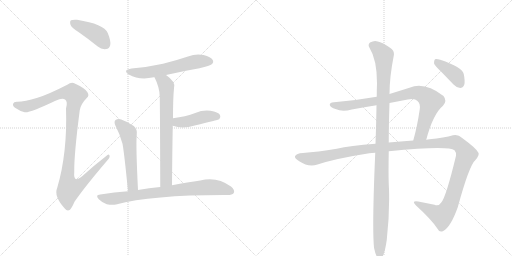
t = 0.00 s
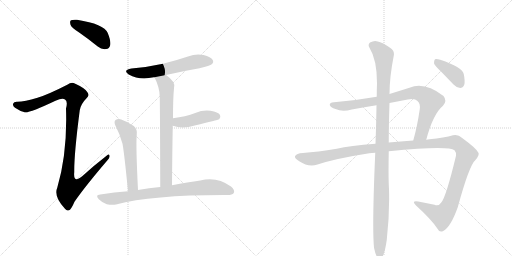
t = 1.89 s
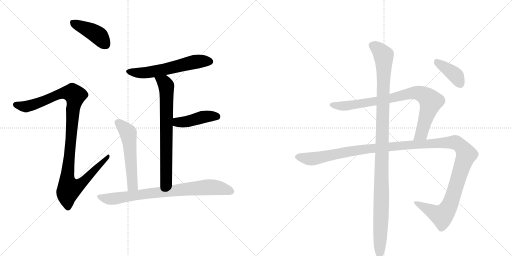
t = 3.78 s
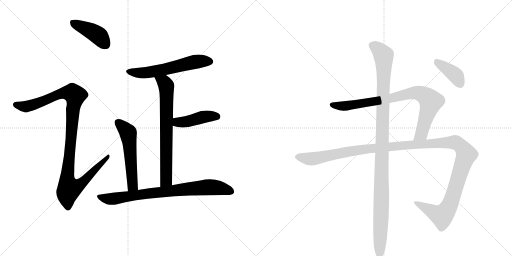
t = 5.68 s
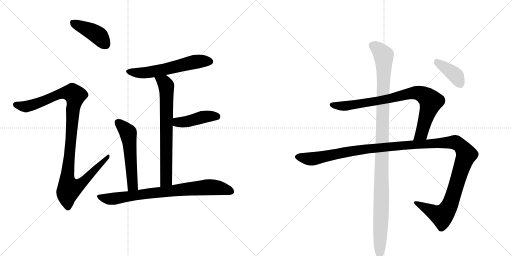
t = 7.57 s
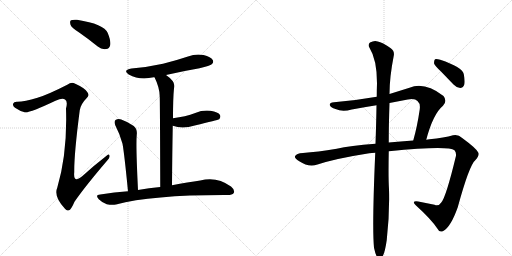
t = 9.46 s

The animated SVG that drew these frames (rendered in a browser with its animation timeline set to each time). Animation: 11 CSS @keyframes rules; one cycle of 9.46 s.

<svg version="1.1" viewBox="0 0 2048 1024" xmlns="http://www.w3.org/2000/svg">
  <g stroke="lightgray" stroke-dasharray="1,1" stroke-width="1" transform="scale(4, 4)">
    <line x1="0" y1="0" x2="256" y2="256"></line>
    <line x1="256" y1="0" x2="0" y2="256"></line>
    <line x1="128" y1="0" x2="128" y2="256"></line>
    <line x1="0" y1="128" x2="256" y2="128"></line>
    <line x1="256" y1="0" x2="512" y2="256"></line>
    <line x1="512" y1="0" x2="256" y2="256"></line>
    <line x1="384" y1="0" x2="384" y2="256"></line>
    <line x1="256" y1="128" x2="512" y2="128"></line>
  </g>
<g transform="scale(1, -1) translate(0, -850)">
   <style type="text/css">
    @keyframes keyframes0 {
      from {
       stroke: black;
       stroke-dashoffset: 419;
       stroke-width: 128;
       }
       58% {
       animation-timing-function: step-end;
       stroke: black;
       stroke-dashoffset: 0;
       stroke-width: 128;
       }
       to {
       stroke: black;
       stroke-width: 1024;
       }
       }
       #make-me-a-hanzi-animation-0 {
         animation: keyframes0 0.590983s both;
         animation-delay: 0.000000s;
         animation-timing-function: linear;
       }
    @keyframes keyframes1 {
      from {
       stroke: black;
       stroke-dashoffset: 1086;
       stroke-width: 128;
       }
       78% {
       animation-timing-function: step-end;
       stroke: black;
       stroke-dashoffset: 0;
       stroke-width: 128;
       }
       to {
       stroke: black;
       stroke-width: 1024;
       }
       }
       #make-me-a-hanzi-animation-1 {
         animation: keyframes1 1.133789s both;
         animation-delay: 0.590983s;
         animation-timing-function: linear;
       }
    @keyframes keyframes2 {
      from {
       stroke: black;
       stroke-dashoffset: 583;
       stroke-width: 128;
       }
       65% {
       animation-timing-function: step-end;
       stroke: black;
       stroke-dashoffset: 0;
       stroke-width: 128;
       }
       to {
       stroke: black;
       stroke-width: 1024;
       }
       }
       #make-me-a-hanzi-animation-2 {
         animation: keyframes2 0.724447s both;
         animation-delay: 1.724772s;
         animation-timing-function: linear;
       }
    @keyframes keyframes3 {
      from {
       stroke: black;
       stroke-dashoffset: 706;
       stroke-width: 128;
       }
       70% {
       animation-timing-function: step-end;
       stroke: black;
       stroke-dashoffset: 0;
       stroke-width: 128;
       }
       to {
       stroke: black;
       stroke-width: 1024;
       }
       }
       #make-me-a-hanzi-animation-3 {
         animation: keyframes3 0.824544s both;
         animation-delay: 2.449219s;
         animation-timing-function: linear;
       }
    @keyframes keyframes4 {
      from {
       stroke: black;
       stroke-dashoffset: 433;
       stroke-width: 128;
       }
       58% {
       animation-timing-function: step-end;
       stroke: black;
       stroke-dashoffset: 0;
       stroke-width: 128;
       }
       to {
       stroke: black;
       stroke-width: 1024;
       }
       }
       #make-me-a-hanzi-animation-4 {
         animation: keyframes4 0.602376s both;
         animation-delay: 3.273763s;
         animation-timing-function: linear;
       }
    @keyframes keyframes5 {
      from {
       stroke: black;
       stroke-dashoffset: 544;
       stroke-width: 128;
       }
       64% {
       animation-timing-function: step-end;
       stroke: black;
       stroke-dashoffset: 0;
       stroke-width: 128;
       }
       to {
       stroke: black;
       stroke-width: 1024;
       }
       }
       #make-me-a-hanzi-animation-5 {
         animation: keyframes5 0.692708s both;
         animation-delay: 3.876139s;
         animation-timing-function: linear;
       }
    @keyframes keyframes6 {
      from {
       stroke: black;
       stroke-dashoffset: 789;
       stroke-width: 128;
       }
       72% {
       animation-timing-function: step-end;
       stroke: black;
       stroke-dashoffset: 0;
       stroke-width: 128;
       }
       to {
       stroke: black;
       stroke-width: 1024;
       }
       }
       #make-me-a-hanzi-animation-6 {
         animation: keyframes6 0.892090s both;
         animation-delay: 4.568848s;
         animation-timing-function: linear;
       }
    @keyframes keyframes7 {
      from {
       stroke: black;
       stroke-dashoffset: 836;
       stroke-width: 128;
       }
       73% {
       animation-timing-function: step-end;
       stroke: black;
       stroke-dashoffset: 0;
       stroke-width: 128;
       }
       to {
       stroke: black;
       stroke-width: 1024;
       }
       }
       #make-me-a-hanzi-animation-7 {
         animation: keyframes7 0.930339s both;
         animation-delay: 5.460938s;
         animation-timing-function: linear;
       }
    @keyframes keyframes8 {
      from {
       stroke: black;
       stroke-dashoffset: 1338;
       stroke-width: 128;
       }
       81% {
       animation-timing-function: step-end;
       stroke: black;
       stroke-dashoffset: 0;
       stroke-width: 128;
       }
       to {
       stroke: black;
       stroke-width: 1024;
       }
       }
       #make-me-a-hanzi-animation-8 {
         animation: keyframes8 1.338867s both;
         animation-delay: 6.391276s;
         animation-timing-function: linear;
       }
    @keyframes keyframes9 {
      from {
       stroke: black;
       stroke-dashoffset: 1120;
       stroke-width: 128;
       }
       78% {
       animation-timing-function: step-end;
       stroke: black;
       stroke-dashoffset: 0;
       stroke-width: 128;
       }
       to {
       stroke: black;
       stroke-width: 1024;
       }
       }
       #make-me-a-hanzi-animation-9 {
         animation: keyframes9 1.161458s both;
         animation-delay: 7.730143s;
         animation-timing-function: linear;
       }
    @keyframes keyframes10 {
      from {
       stroke: black;
       stroke-dashoffset: 390;
       stroke-width: 128;
       }
       56% {
       animation-timing-function: step-end;
       stroke: black;
       stroke-dashoffset: 0;
       stroke-width: 128;
       }
       to {
       stroke: black;
       stroke-width: 1024;
       }
       }
       #make-me-a-hanzi-animation-10 {
         animation: keyframes10 0.567383s both;
         animation-delay: 8.891602s;
         animation-timing-function: linear;
       }
</style>
<path d="M 318 719 Q 354 694 391 664 Q 407 651 425 654 Q 437 655 441 670 Q 444 686 431 718 Q 416 754 308 771 Q 290 772 284 769 Q 278 765 282 751 Q 286 739 318 719 Z" fill="lightgray"></path> 
<path d="M 150 459 Q 98 444 70 443 Q 55 444 53 436 Q 49 427 60 419 Q 82 404 99 401 Q 117 397 222 447 Q 250 460 260 452 Q 272 445 264 416 Q 270 239 229 99 Q 214 66 259 16 Q 269 3 280 11 Q 287 18 298 43 Q 340 104 429 208 Q 441 221 438 228 Q 435 237 425 226 Q 377 189 331 147 Q 292 113 297 162 Q 296 232 319 409 Q 323 434 347 458 Q 359 468 349 482 Q 339 498 299 516 Q 286 523 269 511 Q 193 472 150 459 Z" fill="lightgray"></path> 
<path d="M 664 550 Q 728 565 798 577 Q 841 587 847 593 Q 856 600 851 610 Q 844 622 814 630 Q 783 636 752 624 Q 704 608 652 595 Q 594 582 526 576 Q 489 570 515 552 Q 558 528 615 541 Q 616 542 618 541 L 664 550 Z" fill="lightgray"></path> 
<path d="M 688 109 Q 689 239 691 347 L 692 377 Q 692 458 696 497 Q 705 522 664 550 C 640 568 605 568 618 541 Q 639 499 639 463 Q 640 426 641 102 C 641 72 688 79 688 109 Z" fill="lightgray"></path> 
<path d="M 691 347 Q 730 332 779 348 Q 870 370 877 373 Q 884 382 880 390 Q 873 402 842 407 Q 811 411 781 398 Q 762 391 739 385 Q 717 381 692 377 C 662 372 663 357 691 347 Z" fill="lightgray"></path> 
<path d="M 552 90 Q 543 270 547 311 Q 550 333 535 346 Q 513 362 485 372 Q 472 376 462 370 Q 455 364 461 349 Q 480 313 490 275 Q 497 238 512 85 C 515 55 553 60 552 90 Z" fill="lightgray"></path> 
<path d="M 512 85 Q 458 81 401 72 Q 379 71 395 53 Q 408 40 427 33 Q 448 29 464 32 Q 609 71 910 70 Q 929 70 935 78 Q 941 90 924 104 Q 867 146 801 128 Q 753 121 688 109 L 641 102 Q 596 99 552 90 L 512 85 Z" fill="lightgray"></path> 
<path d="M 1705 291 Q 1732 394 1772 427 Q 1790 446 1774 466 Q 1698 524 1638 499 L 1558 474 L 1507 463 Q 1422 448 1336 441 Q 1318 440 1319 430 Q 1322 420 1342 414 Q 1369 401 1407 412 Q 1455 421 1506 429 L 1558 438 L 1631 452 Q 1659 458 1670 446 Q 1682 436 1679 413 Q 1669 344 1653 288 C 1645 259 1697 262 1705 291 Z" fill="lightgray"></path> 
<path d="M 1555 245 Q 1793 269 1818 249 Q 1825 242 1824 227 Q 1784 61 1765 40 Q 1755 24 1738 31 L 1673 44 Q 1643 48 1664 28 Q 1725 -27 1750 -65 Q 1757 -81 1773 -74 Q 1803 -58 1831 21 Q 1877 189 1901 209 Q 1920 231 1913 240 Q 1906 256 1850 297 Q 1831 315 1812 309 Q 1778 299 1718 293 Q 1711 293 1705 291 L 1653 288 Q 1601 285 1555 280 L 1502 275 Q 1399 268 1347 255 Q 1269 242 1212 238 Q 1185 237 1180 225 Q 1177 218 1197 205 Q 1234 180 1270 192 Q 1343 216 1477 237 Q 1487 238 1501 239 L 1555 245 Z" fill="lightgray"></path> 
<path d="M 1496 -141 Q 1502 -169 1509 -179 Q 1515 -186 1523 -184 Q 1538 -175 1547 -110 Q 1559 -7 1556 94 Q 1553 137 1555 245 L 1555 280 Q 1555 350 1558 438 L 1558 474 Q 1558 541 1575 627 Q 1579 646 1563 657 Q 1529 681 1511 684 Q 1498 690 1480 680 Q 1470 671 1478 659 Q 1508 611 1508 517 Q 1507 492 1507 463 L 1506 429 Q 1505 359 1502 275 L 1501 239 Q 1488 -59 1496 -141 Z" fill="lightgray"></path> 
<path d="M 1763 565 L 1814 512 Q 1826 499 1841 498 Q 1851 498 1857 511 Q 1861 524 1855 554 Q 1849 581 1761 611 Q 1746 615 1740 613 Q 1736 609 1736 597 Q 1739 587 1763 565 Z" fill="lightgray"></path> 
      <clipPath id="make-me-a-hanzi-clip-0">
      <path d="M 318 719 Q 354 694 391 664 Q 407 651 425 654 Q 437 655 441 670 Q 444 686 431 718 Q 416 754 308 771 Q 290 772 284 769 Q 278 765 282 751 Q 286 739 318 719 Z" fill="lightgray"></path>
      </clipPath>
      <path clip-path="url(#make-me-a-hanzi-clip-0)" d="M 290 761 L 388 712 L 423 672 " fill="none" id="make-me-a-hanzi-animation-0" stroke-dasharray="291 582" stroke-linecap="round"></path>

      <clipPath id="make-me-a-hanzi-clip-1">
      <path d="M 150 459 Q 98 444 70 443 Q 55 444 53 436 Q 49 427 60 419 Q 82 404 99 401 Q 117 397 222 447 Q 250 460 260 452 Q 272 445 264 416 Q 270 239 229 99 Q 214 66 259 16 Q 269 3 280 11 Q 287 18 298 43 Q 340 104 429 208 Q 441 221 438 228 Q 435 237 425 226 Q 377 189 331 147 Q 292 113 297 162 Q 296 232 319 409 Q 323 434 347 458 Q 359 468 349 482 Q 339 498 299 516 Q 286 523 269 511 Q 193 472 150 459 Z" fill="lightgray"></path>
      </clipPath>
      <path clip-path="url(#make-me-a-hanzi-clip-1)" d="M 64 431 L 99 424 L 119 427 L 255 479 L 291 477 L 301 468 L 292 420 L 270 159 L 269 127 L 277 96 L 320 112 L 432 224 " fill="none" id="make-me-a-hanzi-animation-1" stroke-dasharray="958 1916" stroke-linecap="round"></path>

      <clipPath id="make-me-a-hanzi-clip-2">
      <path d="M 664 550 Q 728 565 798 577 Q 841 587 847 593 Q 856 600 851 610 Q 844 622 814 630 Q 783 636 752 624 Q 704 608 652 595 Q 594 582 526 576 Q 489 570 515 552 Q 558 528 615 541 Q 616 542 618 541 L 664 550 Z" fill="lightgray"></path>
      </clipPath>
      <path clip-path="url(#make-me-a-hanzi-clip-2)" d="M 518 565 L 576 558 L 780 603 L 840 604 " fill="none" id="make-me-a-hanzi-animation-2" stroke-dasharray="455 910" stroke-linecap="round"></path>

      <clipPath id="make-me-a-hanzi-clip-3">
      <path d="M 688 109 Q 689 239 691 347 L 692 377 Q 692 458 696 497 Q 705 522 664 550 C 640 568 605 568 618 541 Q 639 499 639 463 Q 640 426 641 102 C 641 72 688 79 688 109 Z" fill="lightgray"></path>
      </clipPath>
      <path clip-path="url(#make-me-a-hanzi-clip-3)" d="M 627 537 L 658 520 L 666 494 L 665 129 L 647 116 " fill="none" id="make-me-a-hanzi-animation-3" stroke-dasharray="578 1156" stroke-linecap="round"></path>

      <clipPath id="make-me-a-hanzi-clip-4">
      <path d="M 691 347 Q 730 332 779 348 Q 870 370 877 373 Q 884 382 880 390 Q 873 402 842 407 Q 811 411 781 398 Q 762 391 739 385 Q 717 381 692 377 C 662 372 663 357 691 347 Z" fill="lightgray"></path>
      </clipPath>
      <path clip-path="url(#make-me-a-hanzi-clip-4)" d="M 701 354 L 710 361 L 751 364 L 821 384 L 860 386 L 872 381 " fill="none" id="make-me-a-hanzi-animation-4" stroke-dasharray="305 610" stroke-linecap="round"></path>

      <clipPath id="make-me-a-hanzi-clip-5">
      <path d="M 552 90 Q 543 270 547 311 Q 550 333 535 346 Q 513 362 485 372 Q 472 376 462 370 Q 455 364 461 349 Q 480 313 490 275 Q 497 238 512 85 C 515 55 553 60 552 90 Z" fill="lightgray"></path>
      </clipPath>
      <path clip-path="url(#make-me-a-hanzi-clip-5)" d="M 471 361 L 513 318 L 530 107 L 517 98 " fill="none" id="make-me-a-hanzi-animation-5" stroke-dasharray="416 832" stroke-linecap="round"></path>

      <clipPath id="make-me-a-hanzi-clip-6">
      <path d="M 512 85 Q 458 81 401 72 Q 379 71 395 53 Q 408 40 427 33 Q 448 29 464 32 Q 609 71 910 70 Q 929 70 935 78 Q 941 90 924 104 Q 867 146 801 128 Q 753 121 688 109 L 641 102 Q 596 99 552 90 L 512 85 Z" fill="lightgray"></path>
      </clipPath>
      <path clip-path="url(#make-me-a-hanzi-clip-6)" d="M 398 63 L 419 56 L 456 55 L 621 80 L 829 102 L 891 96 L 924 84 " fill="none" id="make-me-a-hanzi-animation-6" stroke-dasharray="661 1322" stroke-linecap="round"></path>

      <clipPath id="make-me-a-hanzi-clip-7">
      <path d="M 1705 291 Q 1732 394 1772 427 Q 1790 446 1774 466 Q 1698 524 1638 499 L 1558 474 L 1507 463 Q 1422 448 1336 441 Q 1318 440 1319 430 Q 1322 420 1342 414 Q 1369 401 1407 412 Q 1455 421 1506 429 L 1558 438 L 1631 452 Q 1659 458 1670 446 Q 1682 436 1679 413 Q 1669 344 1653 288 C 1645 259 1697 262 1705 291 Z" fill="lightgray"></path>
      </clipPath>
      <path clip-path="url(#make-me-a-hanzi-clip-7)" d="M 1328 430 L 1383 426 L 1549 453 L 1652 479 L 1684 475 L 1723 444 L 1690 327 L 1684 313 L 1659 294 " fill="none" id="make-me-a-hanzi-animation-7" stroke-dasharray="708 1416" stroke-linecap="round"></path>

      <clipPath id="make-me-a-hanzi-clip-8">
      <path d="M 1555 245 Q 1793 269 1818 249 Q 1825 242 1824 227 Q 1784 61 1765 40 Q 1755 24 1738 31 L 1673 44 Q 1643 48 1664 28 Q 1725 -27 1750 -65 Q 1757 -81 1773 -74 Q 1803 -58 1831 21 Q 1877 189 1901 209 Q 1920 231 1913 240 Q 1906 256 1850 297 Q 1831 315 1812 309 Q 1778 299 1718 293 Q 1711 293 1705 291 L 1653 288 Q 1601 285 1555 280 L 1502 275 Q 1399 268 1347 255 Q 1269 242 1212 238 Q 1185 237 1180 225 Q 1177 218 1197 205 Q 1234 180 1270 192 Q 1343 216 1477 237 Q 1487 238 1501 239 L 1555 245 Z" fill="lightgray"></path>
      </clipPath>
      <path clip-path="url(#make-me-a-hanzi-clip-8)" d="M 1189 223 L 1257 215 L 1455 254 L 1729 277 L 1813 281 L 1842 268 L 1865 232 L 1813 66 L 1784 5 L 1763 -12 L 1665 38 " fill="none" id="make-me-a-hanzi-animation-8" stroke-dasharray="1210 2420" stroke-linecap="round"></path>

      <clipPath id="make-me-a-hanzi-clip-9">
      <path d="M 1496 -141 Q 1502 -169 1509 -179 Q 1515 -186 1523 -184 Q 1538 -175 1547 -110 Q 1559 -7 1556 94 Q 1553 137 1555 245 L 1555 280 Q 1555 350 1558 438 L 1558 474 Q 1558 541 1575 627 Q 1579 646 1563 657 Q 1529 681 1511 684 Q 1498 690 1480 680 Q 1470 671 1478 659 Q 1508 611 1508 517 Q 1507 492 1507 463 L 1506 429 Q 1505 359 1502 275 L 1501 239 Q 1488 -59 1496 -141 Z" fill="lightgray"></path>
      </clipPath>
      <path clip-path="url(#make-me-a-hanzi-clip-9)" d="M 1489 669 L 1523 643 L 1535 626 L 1536 608 L 1519 -174 " fill="none" id="make-me-a-hanzi-animation-9" stroke-dasharray="992 1984" stroke-linecap="round"></path>

      <clipPath id="make-me-a-hanzi-clip-10">
      <path d="M 1763 565 L 1814 512 Q 1826 499 1841 498 Q 1851 498 1857 511 Q 1861 524 1855 554 Q 1849 581 1761 611 Q 1746 615 1740 613 Q 1736 609 1736 597 Q 1739 587 1763 565 Z" fill="lightgray"></path>
      </clipPath>
      <path clip-path="url(#make-me-a-hanzi-clip-10)" d="M 1745 607 L 1825 546 L 1840 516 " fill="none" id="make-me-a-hanzi-animation-10" stroke-dasharray="262 524" stroke-linecap="round"></path>

</g>
</svg>
